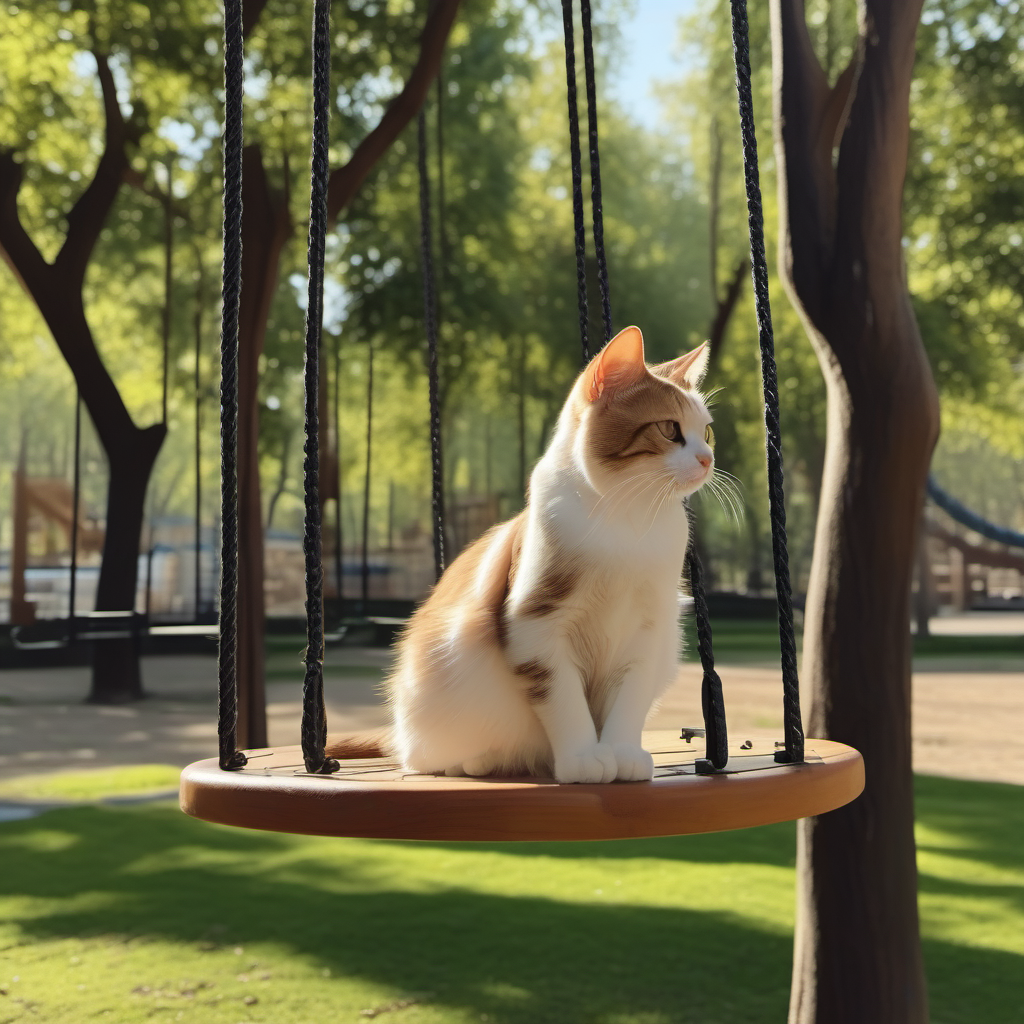
Generation parameters embedded in this image by ComfyUI (PNG 'prompt' text chunk: the API-format workflow graph, JSON):
{"3":{"inputs":{"seed":961707315347650,"steps":30,"cfg":8.0,"sampler_name":"euler","scheduler":"normal","denoise":1.0,"model":["4",0],"positive":["6",0],"negative":["7",0],"latent_image":["5",0]},"class_type":"KSampler","_meta":{"title":"KSampler"}},"4":{"inputs":{"ckpt_name":"sd_xl_base_1.0.safetensors"},"class_type":"CheckpointLoaderSimple","_meta":{"title":"Load Checkpoint"}},"5":{"inputs":{"width":1024,"height":1024,"batch_size":1},"class_type":"EmptyLatentImage","_meta":{"title":"Empty Latent Image"}},"6":{"inputs":{"text":"A cat in a park with trees and swings, realistic, photography","clip":["4",1]},"class_type":"CLIPTextEncode","_meta":{"title":"CLIP Text Encode (Prompt)"}},"7":{"inputs":{"text":"text, watermark, blur, disfigured, deformed","clip":["4",1]},"class_type":"CLIPTextEncode","_meta":{"title":"CLIP Text Encode (Prompt)"}},"8":{"inputs":{"samples":["3",0],"vae":["4",2]},"class_type":"VAEDecode","_meta":{"title":"VAE Decode"}},"10":{"inputs":{"images":["8",0]},"class_type":"PreviewImage","_meta":{"title":"Preview Image"}}}